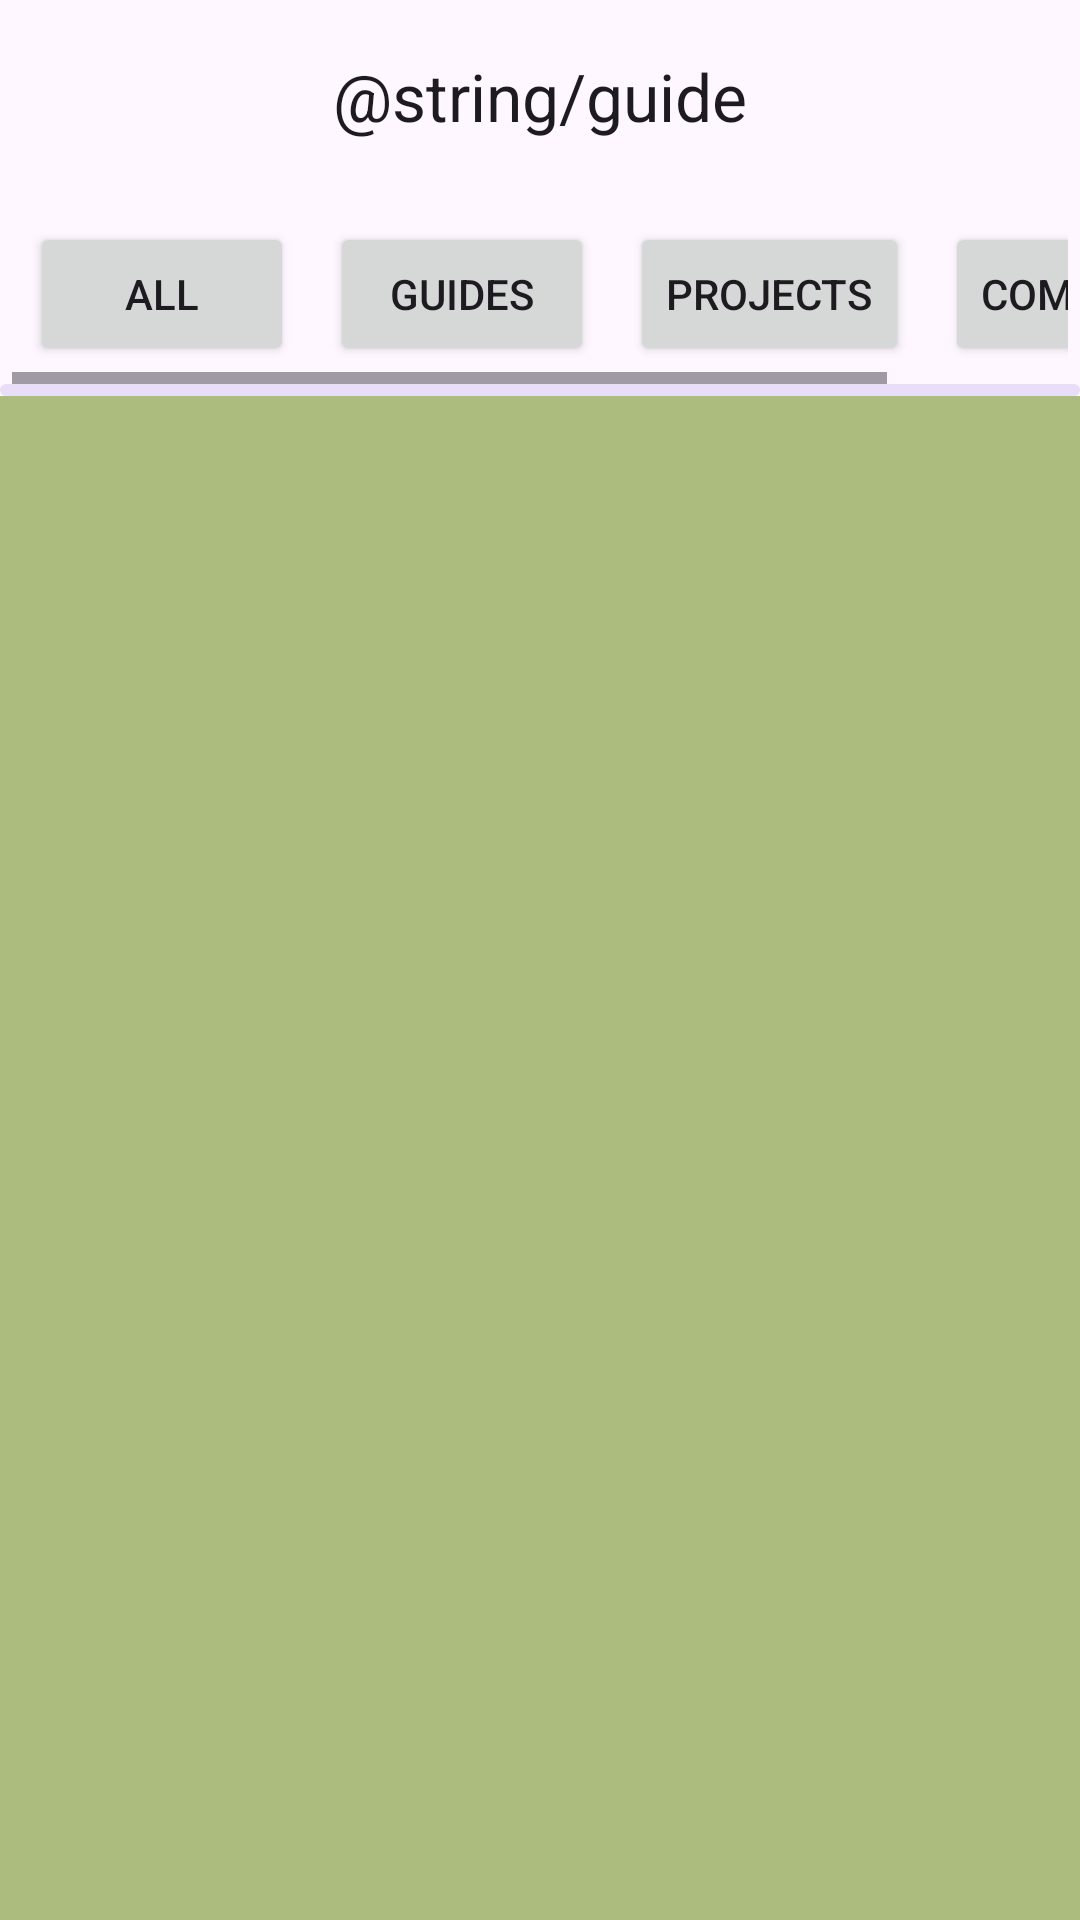

Android layout source for this screen:
<!-- AndroidManifest.xml: application theme Theme.SustainableLivingGuide -->
<!-- res/layout/fragment_guide.xml -->
<?xml version="1.0" encoding="utf-8"?>
<androidx.constraintlayout.widget.ConstraintLayout xmlns:android="http://schemas.android.com/apk/res/android"
    xmlns:app="http://schemas.android.com/apk/res-auto"
    android:layout_width="match_parent"
    android:layout_height="match_parent">

    <com.google.android.material.appbar.MaterialToolbar
        android:id="@+id/mtFragmentGuide"
        android:layout_width="match_parent"
        android:layout_height="?attr/actionBarSize"
        app:layout_constraintEnd_toEndOf="parent"
        app:layout_constraintStart_toStartOf="parent"
        app:layout_constraintTop_toTopOf="parent"
        app:title="@string/guide"
        app:titleCentered="true" />

    <HorizontalScrollView
        android:id="@+id/horizontal_buttons"
        android:layout_width="match_parent"
        android:layout_height="wrap_content"
        android:layout_margin="4dp"
        app:layout_constraintTop_toBottomOf="@id/mtFragmentGuide">

        <LinearLayout
            android:layout_width="wrap_content"
            android:layout_height="wrap_content"
            android:orientation="horizontal">

            <Button
                android:id="@+id/btn_1"
                android:layout_width="wrap_content"
                android:layout_height="wrap_content"
                android:layout_margin="6dp"
                android:text="ALL" />

            <Button
                android:id="@+id/btn_2"
                android:layout_width="wrap_content"
                android:layout_height="wrap_content"
                android:layout_margin="6dp"
                android:text="GUIDES" />

            <Button
                android:id="@+id/btn_3"
                android:layout_width="wrap_content"
                android:layout_height="wrap_content"
                android:layout_margin="6dp"
                android:text="PROJECTS" />

            <Button
                android:id="@+id/btn_4"
                android:layout_width="wrap_content"
                android:layout_height="wrap_content"
                android:layout_margin="6dp"
                android:text="COMMUNITY" />

        </LinearLayout>
    </HorizontalScrollView>

    <com.google.android.material.progressindicator.LinearProgressIndicator
        android:id="@+id/progress_bar"
        android:layout_width="match_parent"
        android:layout_height="wrap_content"
        android:indeterminate="true"
        app:layout_constraintTop_toBottomOf="@id/horizontal_buttons" />

    <androidx.recyclerview.widget.RecyclerView
        android:id="@+id/news_recycler_view"
        android:layout_width="0dp"
        android:layout_height="0dp"
        android:background="?attr/colorSecondary"
        android:clipToPadding="false"
        android:paddingBottom="16dp"
        app:layout_constraintBottom_toBottomOf="parent"
        app:layout_constraintEnd_toEndOf="parent"
        app:layout_constraintStart_toStartOf="parent"
        app:layout_constraintTop_toBottomOf="@id/progress_bar" />

    <TextView
        android:id="@+id/tvNoGuides"
        android:layout_width="wrap_content"
        android:layout_height="wrap_content"
        android:text="No guides found"
        android:visibility="gone"
        app:layout_constraintBottom_toBottomOf="parent"
        app:layout_constraintEnd_toEndOf="parent"
        app:layout_constraintStart_toStartOf="parent"
        app:layout_constraintTop_toBottomOf="@id/progress_bar" />

</androidx.constraintlayout.widget.ConstraintLayout>
<!-- resources referenced by this layout -->
<resources>
  <style name="Theme.SustainableLivingGuide" parent="Base.Theme.SustainableLivingGuide" />
  <style name="Base.Theme.SustainableLivingGuide" parent="Theme.Material3.DayNight.NoActionBar">
          
          <item name="colorPrimary">@color/my_primary</item> &gt;
          <item name="colorPrimaryVariant">@color/my_primary</item> &gt;
          <item name="colorOnPrimary">@color/my_primary</item> &gt;
          
          <item name="colorSecondary">@color/my_primary</item> &gt;
          <item name="colorSecondaryVariant">@color/my_primary</item> &gt;
          <item name="colorOnSecondary">@color/my_primary</item> &gt;
  
          <item name="android:statusBarColor">@color/my_primary</item>
      </style>
  <color name="my_primary">#ACBC7E</color>
</resources>
